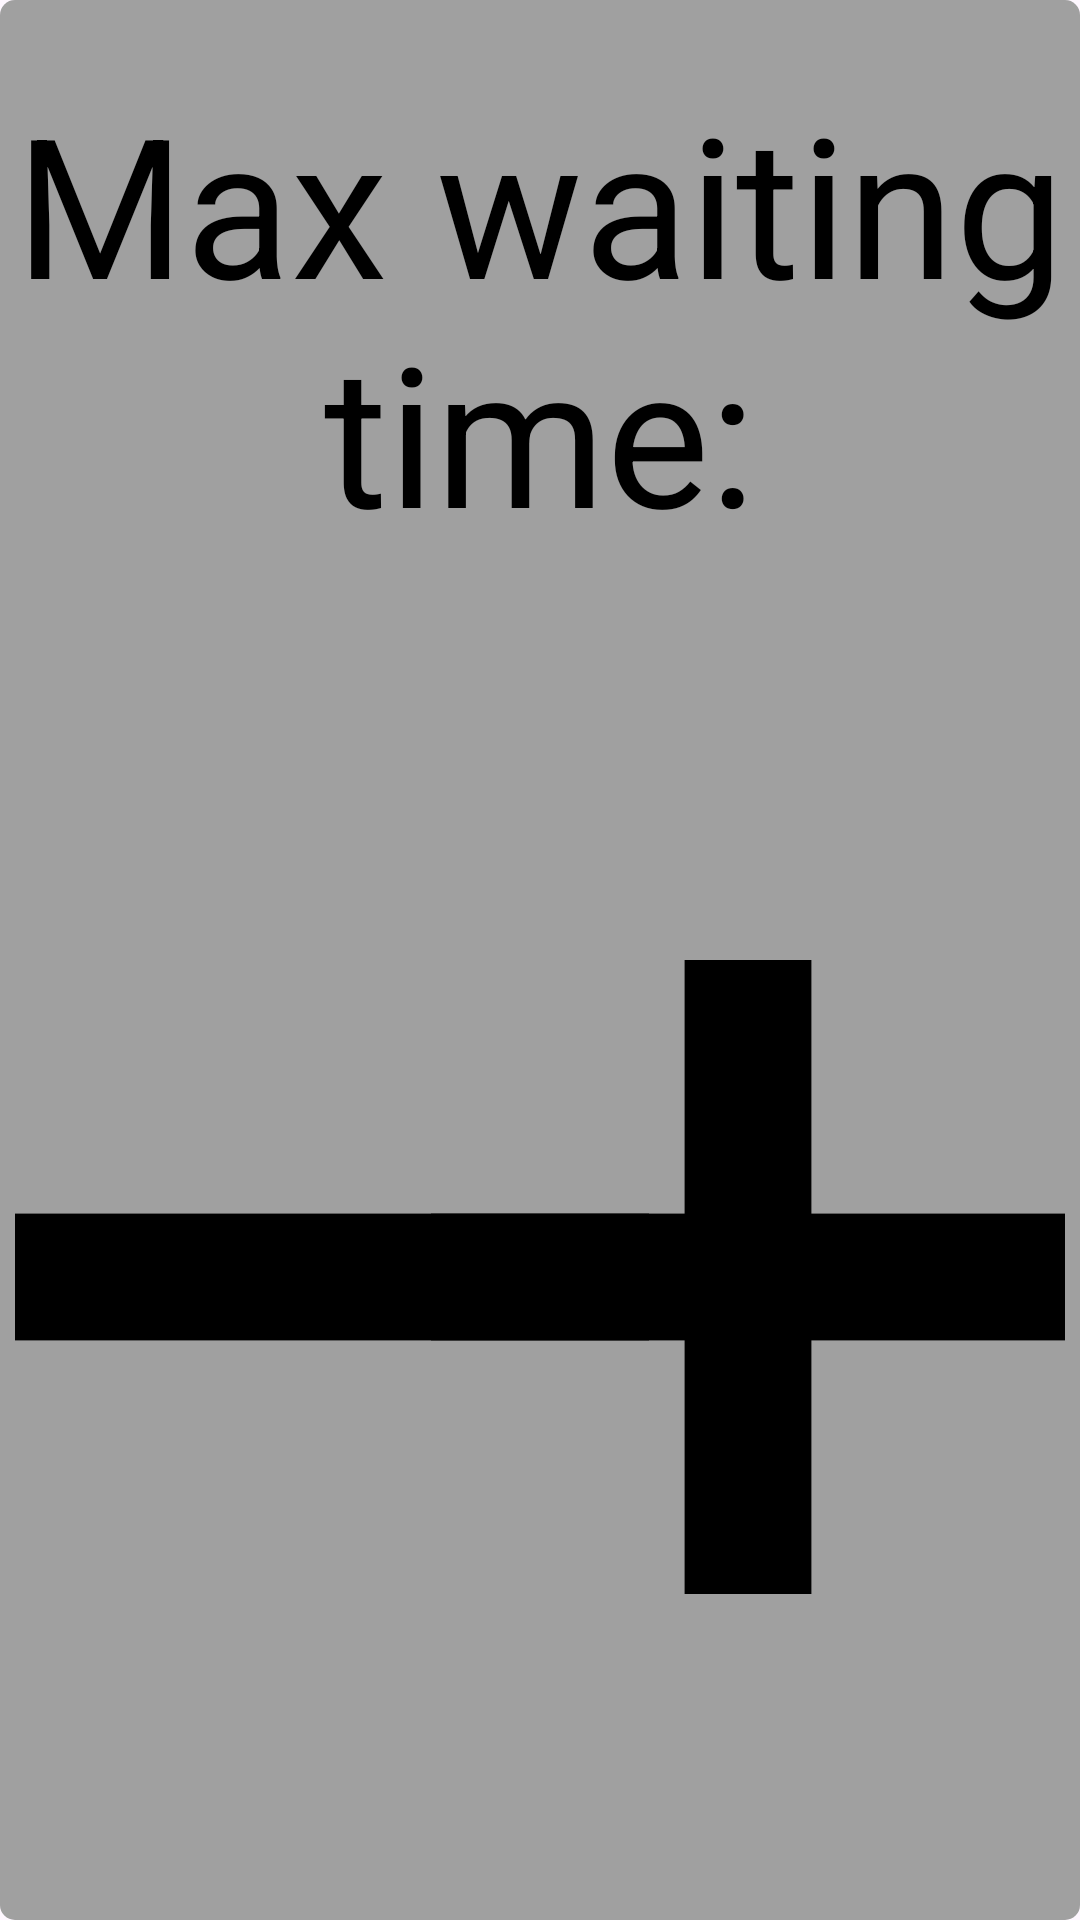

The Android layout XML behind this screen, and the referenced resources:
<!-- AndroidManifest.xml: application theme Theme.Catan_android -->
<!-- res/layout/fragment_trading_time_selection.xml -->
<?xml version="1.0" encoding="utf-8"?>
<androidx.constraintlayout.widget.ConstraintLayout xmlns:android="http://schemas.android.com/apk/res/android"
    xmlns:tools="http://schemas.android.com/tools"
    android:layout_width="match_parent"
    android:layout_height="match_parent"
    android:background="@drawable/button_background"
    xmlns:app="http://schemas.android.com/apk/res-auto"
    tools:context=".fragments.TradingTimeSelection">


    
    <TextView
        android:id="@+id/trading_popup_trading_text"
        android:layout_width="match_parent"
        android:layout_height="0dp"
        android:gravity="center"
        android:text="Max waiting time:"
        android:textColor="@color/black"
        app:autoSizeTextType="uniform"
        app:layout_constraintEnd_toEndOf="parent"
        app:layout_constraintHeight_default="percent"
        app:layout_constraintHeight_percent="0.33"
        app:layout_constraintStart_toStartOf="parent"
        app:layout_constraintTop_toTopOf="parent"
        android:layout_marginStart="5dp"
        android:layout_marginEnd="5dp"
        />
    <ImageView
        android:id="@+id/trading_popup_time_minus"
        android:layout_width="0dp"
        android:layout_height="0dp"
        app:layout_constraintHeight_default="percent"
        app:layout_constraintHeight_percent="0.33"
        app:layout_constraintDimensionRatio="1:1"
        android:src="@drawable/minus"
        app:layout_constraintTop_toBottomOf="@+id/trading_popup_trading_text"
        app:layout_constraintStart_toStartOf="parent"
        app:layout_constraintBottom_toBottomOf="parent"
        android:layout_marginStart="5dp"
        />

    <TextView
        android:id="@+id/trading_popup_time"
        android:layout_width="0dp"
        android:layout_height="0dp"
        android:gravity="center"
        android:text="10s"
        app:autoSizeTextType="uniform"
        android:textColor="@color/black"
        app:layout_constraintHeight_default="percent"
        app:layout_constraintHeight_percent="0.33"
        app:layout_constraintTop_toBottomOf="@+id/trading_popup_trading_text"
        app:layout_constraintEnd_toStartOf="@+id/trading_popup_time_plus"
        app:layout_constraintStart_toEndOf="@+id/trading_popup_time_minus"
        app:layout_constraintBottom_toBottomOf="parent"

        />
    <ImageView
        android:id="@+id/trading_popup_time_plus"
        android:layout_width="0dp"
        android:layout_height="0dp"
        app:layout_constraintHeight_default="percent"
        app:layout_constraintHeight_percent="0.33"
        app:layout_constraintDimensionRatio="1:1"
        android:src="@drawable/plus"
        app:layout_constraintTop_toBottomOf="@+id/trading_popup_trading_text"
        app:layout_constraintEnd_toEndOf="parent"
        app:layout_constraintBottom_toBottomOf="parent"
        android:layout_marginEnd="5dp"

        />
</androidx.constraintlayout.widget.ConstraintLayout>
<!-- resources referenced by this layout -->
<resources>
  <color name="black">#FF000000</color>
  <!-- drawable button_background (drawable) -->
  <shape xmlns:android="http://schemas.android.com/apk/res/android"
      android:shape="rectangle">
      <corners android:radius="5dp"/> 
      <solid android:color="@color/grey"/> 
  </shape>
  <!-- drawable minus (drawable) -->
  <shape xmlns:android="http://schemas.android.com/apk/res/android"
      android:shape="rectangle">
      <size
          android:width="10dp"
          android:height="2dp" />
      <solid android:color="#000000" /> 
  </shape>
  <!-- drawable plus (drawable) -->
  <layer-list xmlns:android="http://schemas.android.com/apk/res/android">
      
      <item
          android:width="10dp"
          android:height="2dp"
          android:gravity="center_vertical">
          <shape android:shape="rectangle">
              <solid android:color="#000000" /> 
          </shape>
      </item>
  
      
      <item
          android:width="2dp"
          android:height="10dp"
          android:gravity="center_horizontal">
          <shape android:shape="rectangle">
              <solid android:color="#000000" /> 
          </shape>
      </item>
  </layer-list>
  <style name="Theme.Catan_android" parent="Base.Theme.Catan_android" />
  <color name="grey">#a0a0a0</color>
  <style name="Base.Theme.Catan_android" parent="Theme.Material3.Light.NoActionBar">
          
          
      </style>
</resources>
